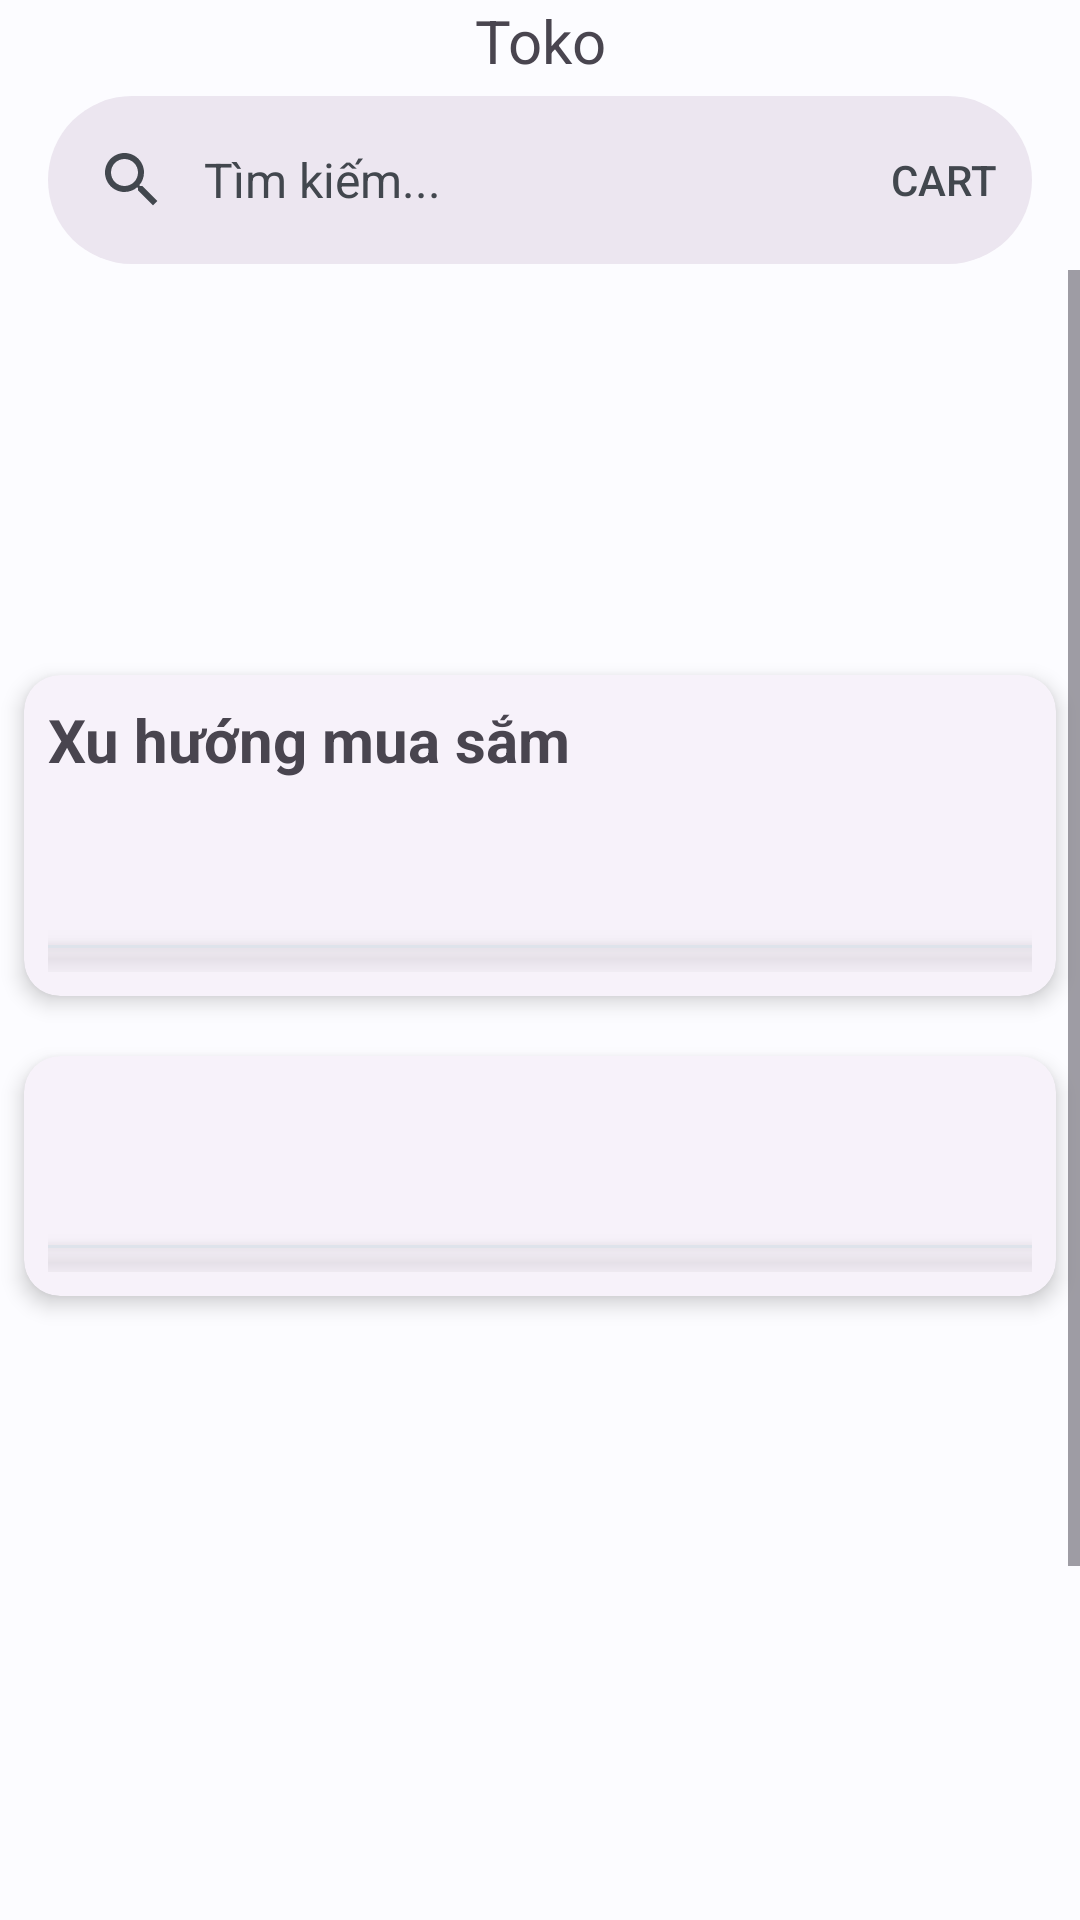

Android layout source for this screen:
<!-- AndroidManifest.xml: application theme Theme.Toko -->
<!-- res/layout/fragment_home.xml -->
<?xml version="1.0" encoding="utf-8"?>
<LinearLayout xmlns:android="http://schemas.android.com/apk/res/android"
    xmlns:app="http://schemas.android.com/apk/res-auto"
    xmlns:tools="http://schemas.android.com/tools"
    android:layout_width="match_parent"
    android:layout_height="match_parent"
    android:orientation="vertical"
    tools:context=".views.HomeFragment">

    <androidx.coordinatorlayout.widget.CoordinatorLayout
        android:layout_width="match_parent"
        android:layout_height="match_parent"
        >

        
        <androidx.core.widget.NestedScrollView
            android:layout_width="match_parent"
            android:id="@+id/nested_scroll_view_home"
            android:layout_height="wrap_content"
            android:layout_marginTop="90dp"
            app:layout_behavior="@string/searchbar_scrolling_view_behavior"
            >
            
            <ScrollView
                android:id="@+id/scroll_view_home"
                android:layout_width="match_parent"
                android:layout_height="match_parent"

                android:scrollbars="vertical">
                <LinearLayout
                    android:layout_width="match_parent"
                    android:layout_height="match_parent"
                    android:layout_marginTop="10dp"
                    android:layout_gravity="center"
                    android:orientation="vertical"
                    >
                    <androidx.viewpager2.widget.ViewPager2
                        android:layout_width="match_parent"
                        android:layout_height="100dp"
                        android:id="@+id/view_pager2_carousel"
                        />
                    <com.google.android.material.card.MaterialCardView
                        android:layout_width="match_parent"
                        android:layout_height="wrap_content"
                        android:layout_marginTop="20dp"
                        android:layout_marginHorizontal="8dp"
                        app:cardElevation="4dp"
                        style="@style/Widget.Material3.CardView.Elevated"
                        >
                        <LinearLayout
                            android:layout_width="match_parent"
                            android:layout_height="match_parent"
                            android:orientation="vertical"

                            android:layout_margin="8dp">
                            <TextView
                                android:layout_width="wrap_content"
                                android:layout_height="wrap_content"
                                android:text="@string/title_trending_tab_layout"
                                android:textStyle="bold"
                                android:textSize="20sp"/>
                            <com.google.android.material.tabs.TabLayout
                                android:layout_marginVertical="8dp"
                                android:layout_width="match_parent"
                                android:layout_height="wrap_content"
                                android:id="@+id/tab_layout"
                                android:elevation="6dp"
                                app:tabMode="scrollable"
                                style="@style/Widget.Material3.TabLayout.OnSurface"

                                />
                            <androidx.recyclerview.widget.RecyclerView
                                android:layout_width="match_parent"
                                android:layout_height="wrap_content"
                                android:id="@+id/recycler_view_trending"/>

                        </LinearLayout>
                    </com.google.android.material.card.MaterialCardView>

                    <com.google.android.material.card.MaterialCardView
                        android:layout_width="match_parent"
                        android:layout_height="wrap_content"
                        android:layout_marginTop="20dp"
                        android:layout_marginHorizontal="8dp"
                        app:cardElevation="4dp"
                        style="@style/Widget.Material3.CardView.Elevated"
                        >
                        <LinearLayout
                            android:layout_width="match_parent"
                            android:layout_height="match_parent"
                            android:orientation="vertical"
                            android:layout_margin="8dp">
                            <com.google.android.material.tabs.TabLayout
                                android:layout_marginVertical="8dp"
                                android:layout_width="match_parent"
                                android:layout_height="wrap_content"
                                android:id="@+id/tab_layout_manga"
                                android:elevation="6dp"
                                app:tabMode="scrollable"
                                style="@style/Widget.Material3.TabLayout.OnSurface"

                                />
                            <androidx.recyclerview.widget.RecyclerView
                                android:layout_width="match_parent"
                                android:layout_height="wrap_content"
                                android:id="@+id/recycler_view_manga"/>

                        </LinearLayout>
                    </com.google.android.material.card.MaterialCardView>
                    <LinearLayout
                        android:layout_width="match_parent"
                        android:layout_height="100dp"/>
                </LinearLayout>
            </ScrollView>

        </androidx.core.widget.NestedScrollView>


        <com.google.android.material.appbar.AppBarLayout
            android:layout_width="match_parent"
            android:layout_height="wrap_content"
            android:id="@+id/appbar_home">
            <TextView
                android:layout_width="match_parent"
                android:layout_height="wrap_content"
                android:text="@string/app_name"
                android:textAlignment="center"
                app:layout_scrollFlags="scroll"
                android:textSize="20dp"/>

            <androidx.appcompat.widget.Toolbar
                android:layout_width="match_parent"
                android:layout_height="wrap_content"
                android:id="@+id/tool_bar_main"
                >
                    <com.google.android.material.search.SearchBar
                        android:layout_marginVertical="5dp"
                        android:id="@+id/search_bar"
                        android:layout_width="match_parent"
                        android:layout_height="wrap_content"
                        app:layout_scrollFlags="enterAlways"
                        android:hint="@string/search_placeholder"
                        app:menu="@menu/home_menu"
                        />
            </androidx.appcompat.widget.Toolbar>

        </com.google.android.material.appbar.AppBarLayout>



        <com.google.android.material.search.SearchView
            android:layout_width="match_parent"
            android:layout_height="wrap_content"
            android:id="@+id/search_view"
            android:hint="@string/search_placeholder"
            app:layout_anchor="@id/search_bar"
            >
            
            <LinearLayout
                android:layout_width="match_parent"
                android:orientation="vertical"
                android:layout_height="wrap_content">
                <LinearLayout
                    android:layout_marginTop="10dp"
                    android:layout_width="match_parent"
                    android:layout_height="wrap_content"
                    android:orientation="vertical">
                    <LinearLayout
                        android:layout_width="match_parent"
                        android:layout_height="wrap_content"
                        android:orientation="horizontal">
                        <ImageView
                            android:layout_margin="4dp"
                            android:layout_width="wrap_content"
                            android:layout_height="wrap_content"
                            android:src="@drawable/ic_trending_up_24"/>
                        <TextView
                            android:layout_gravity="center"
                            android:textSize="20dp"
                            android:layout_marginLeft="5dp"
                            android:layout_width="wrap_content"
                            android:layout_height="wrap_content"
                            android:textStyle="bold"
                            android:text="@string/text_popular_search"/>
                    </LinearLayout>
                    <androidx.recyclerview.widget.RecyclerView
                        android:layout_width="match_parent"
                        android:layout_height="wrap_content"
                        android:id="@+id/recycler_view_popular_search"/>
                </LinearLayout>
                
            </LinearLayout>
        </com.google.android.material.search.SearchView>

    </androidx.coordinatorlayout.widget.CoordinatorLayout>
</LinearLayout>
<!-- resources referenced by this layout -->
<resources>
  <string name="app_name">Toko</string>
  <string name="search_placeholder">Tìm kiếm...</string>
  <string name="text_popular_search">Tìm kiếm phổ biến</string>
  <string name="title_trending_tab_layout">Xu hướng mua sắm</string>
  <color name="md_theme_light_primary">#00629E</color>
  <color name="md_theme_light_onPrimary">#FFFFFF</color>
  <color name="md_theme_light_primaryContainer">#CFE5FF</color>
  <color name="md_theme_light_onPrimaryContainer">#001D34</color>
  <color name="md_theme_light_secondary">#526070</color>
  <color name="md_theme_light_onSecondary">#FFFFFF</color>
  <color name="md_theme_light_secondaryContainer">#D6E4F7</color>
  <color name="md_theme_light_onSecondaryContainer">#0F1D2A</color>
  <color name="md_theme_light_tertiary">#695779</color>
  <color name="md_theme_light_onTertiary">#FFFFFF</color>
  <color name="md_theme_light_tertiaryContainer">#F0DBFF</color>
  <color name="md_theme_light_onTertiaryContainer">#241532</color>
  <color name="md_theme_light_error">#BA1A1A</color>
  <color name="md_theme_light_errorContainer">#FFDAD6</color>
  <color name="md_theme_light_onError">#FFFFFF</color>
  <color name="md_theme_light_onErrorContainer">#410002</color>
  <color name="md_theme_light_background">#FCFCFF</color>
  <color name="md_theme_light_onBackground">#1A1C1E</color>
  <color name="md_theme_light_surface">#FCFCFF</color>
  <color name="md_theme_light_onSurface">#1A1C1E</color>
  <color name="md_theme_light_surfaceVariant">#DEE3EB</color>
  <color name="md_theme_light_onSurfaceVariant">#42474E</color>
  <color name="md_theme_light_outline">#73777F</color>
  <color name="md_theme_light_inverseOnSurface">#F1F0F4</color>
  <color name="md_theme_light_inverseSurface">#2F3033</color>
  <color name="md_theme_light_inversePrimary">#9ACBFF</color>
</resources>
